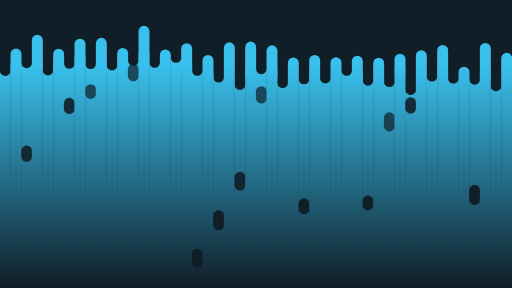
t = 0.00 s
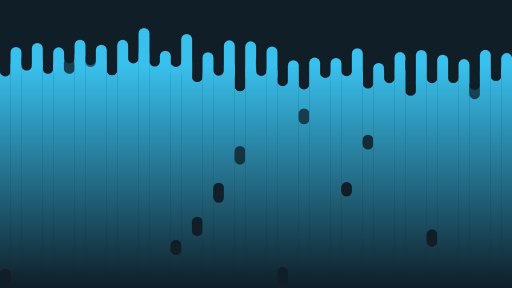
t = 1.50 s
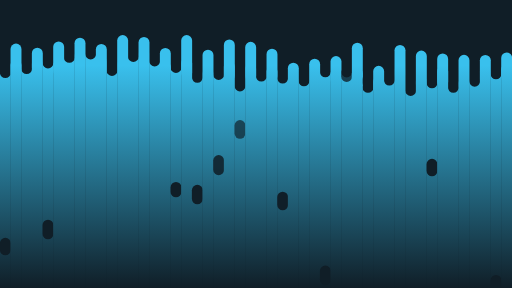
t = 3.00 s
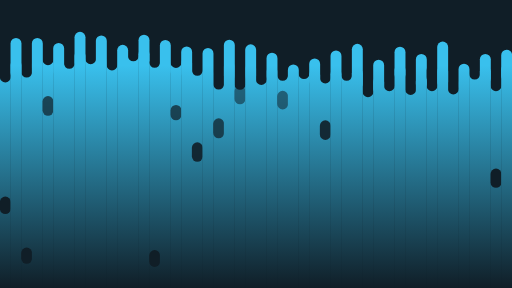
t = 5.00 s
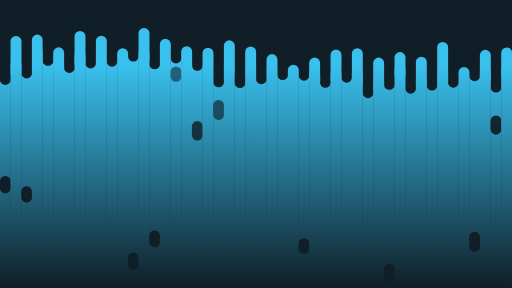
t = 6.00 s
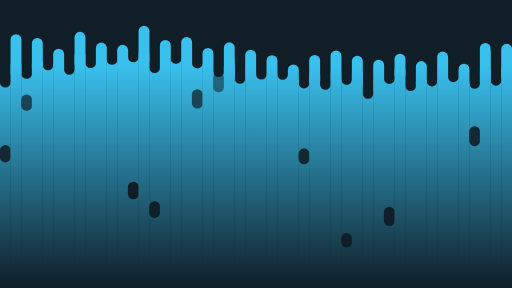
t = 7.50 s

The animated SVG that drew these frames (rendered in a browser with its animation timeline set to each time). Animation: 144 SMIL elements (animate=48,animateTransform=96); frames cover the first 7.50 s, repeats indefinitely.

<?xml version="1.0" encoding="utf-8"?>
<svg xmlns="http://www.w3.org/2000/svg" xmlns:xlink="http://www.w3.org/1999/xlink" style="margin: auto; background: rgb(16, 30, 39); display: block; z-index: 1; position: relative; shape-rendering: auto;" width="1920" height="1080" preserveAspectRatio="xMidYMid" viewBox="0 0 1920 1080">
<g transform="translate(960,540) scale(1,1) translate(-960,-540)"><defs>
  <linearGradient id="ldbk-photon-uj3v31w2m4-lg" x1="0" x2="0" y1="245" y2="1080" gradientUnits="userSpaceOnUse">
    <stop stop-color="#39c0ed" offset="0"></stop>
    <stop stop-color="#101e27" offset="1"></stop>
  </linearGradient>
  <mask id="ldbk-photon-uj3v31w2m4-mask">
  <g><path d="M-0.5 1380 L-0.5 264.2603747676327 A20 20 0 0 0 40.5 264.2603747676327 L40.5 1380" fill="#fff">
  <animateTransform attributeName="transform" type="translate" dur="20s" repeatCount="indefinite" keyTimes="0;0.5;1" calcMode="spline" keySplines="0.5 0 0.5 1;0.5 0 0.5 1" values="0 0;0 48.759444949146896;0 0" begin="0s"></animateTransform>
</path><path d="M-0.5 1144.3028045698884 L-0.5 1168.6056091397768 A20 20 0 0 0 40.5 1168.6056091397768 L40.5 1144.3028045698884 A20 20 0 0 0 -0.5 1144.3028045698884" fill="#000">
  <animateTransform attributeName="transform" type="translate" dur="20s" repeatCount="indefinite" keyTimes="0;1" values="0 0;0 -1546.1778183698746" begin="0s"></animateTransform>
  <animate attributeName="opacity" dur="20s" repeatCount="indefinite" keyTimes="0;0.3;1" values="1;1;0" begin="0s"></animate>
</path><path d="M39.5 1380 L39.5 203.82981587475945 A20 20 0 0 1 80.5 203.82981587475945 L80.5 1380" fill="#fff">
  <animateTransform attributeName="transform" type="translate" dur="20s" repeatCount="indefinite" keyTimes="0;0.5;1" calcMode="spline" keySplines="0.5 0 0.5 1;0.5 0 0.5 1" values="0 0;0 -56.13339766301391;0 0" begin="-1.25s"></animateTransform>
</path><path d="M39.5 243.82981587475948 L39.5 273.25695600634947 A20 20 0 0 0 80.5 273.25695600634947 L80.5 243.82981587475948 A20 20 0 0 0 39.5 243.82981587475948" fill="#fff">
  <animateTransform attributeName="transform" type="translate" dur="20s" repeatCount="indefinite" keyTimes="0;1" values="0;0" begin="-1.25s"></animateTransform>
  <animate attributeName="opacity" dur="20s" repeatCount="indefinite" keyTimes="0;0.3;1" values="1;1;0" begin="-1.25s"></animate>
</path><path d="M79.5 1380 L79.5 230.2257344391095 A20 20 0 0 0 120.5 230.2257344391095 L120.5 1380" fill="#fff">
  <animateTransform attributeName="transform" type="translate" dur="20s" repeatCount="indefinite" keyTimes="0;0.5;1" calcMode="spline" keySplines="0.5 0 0.5 1;0.5 0 0.5 1" values="0 0;0 45.06248121877348;0 0" begin="-2.5s"></animateTransform>
</path><path d="M79.5 1139.8880433735526 L79.5 1159.7760867471052 A20 20 0 0 0 120.5 1159.7760867471052 L120.5 1139.8880433735526 A20 20 0 0 0 79.5 1139.8880433735526" fill="#000">
  <animateTransform attributeName="transform" type="translate" dur="6.666666666666667s" repeatCount="indefinite" keyTimes="0;1" values="0 0;0 -1529.1630535597874" begin="-2.5s"></animateTransform>
  <animate attributeName="opacity" dur="6.666666666666667s" repeatCount="indefinite" keyTimes="0;0.3;1" values="1;1;0" begin="-2.5s"></animate>
</path><path d="M119.5 1380 L119.5 199.44727164858136 A20 20 0 0 1 160.5 199.44727164858136 L160.5 1380" fill="#fff">
  <animateTransform attributeName="transform" type="translate" dur="6.666666666666667s" repeatCount="indefinite" keyTimes="0;0.5;1" calcMode="spline" keySplines="0.5 0 0.5 1;0.5 0 0.5 1" values="0 0;0 -49.78448912099459;0 0" begin="-3.75s"></animateTransform>
</path><path d="M119.5 239.44727164858136 L119.5 253.81145212742922 A20 20 0 0 0 160.5 253.81145212742922 L160.5 239.44727164858136 A20 20 0 0 0 119.5 239.44727164858136" fill="#fff">
  <animateTransform attributeName="transform" type="translate" dur="10s" repeatCount="indefinite" keyTimes="0;1" values="0;0" begin="-3.75s"></animateTransform>
  <animate attributeName="opacity" dur="10s" repeatCount="indefinite" keyTimes="0;0.3;1" values="1;1;0" begin="-3.75s"></animate>
</path><path d="M159.5 1380 L159.5 224.1060725989007 A20 20 0 0 0 200.5 224.1060725989007 L200.5 1380" fill="#fff">
  <animateTransform attributeName="transform" type="translate" dur="10s" repeatCount="indefinite" keyTimes="0;0.5;1" calcMode="spline" keySplines="0.5 0 0.5 1;0.5 0 0.5 1" values="0 0;0 38.26639266506314;0 0" begin="-5s"></animateTransform>
</path><path d="M159.5 1153.0370977674456 L159.5 1186.0741955348913 A20 20 0 0 0 200.5 1186.0741955348913 L200.5 1153.0370977674456 A20 20 0 0 0 159.5 1153.0370977674456" fill="#000">
  <animateTransform attributeName="transform" type="translate" dur="6.666666666666667s" repeatCount="indefinite" keyTimes="0;1" values="0 0;0 -1544.6917447815" begin="-5s"></animateTransform>
  <animate attributeName="opacity" dur="6.666666666666667s" repeatCount="indefinite" keyTimes="0;0.3;1" values="1;1;0" begin="-5s"></animate>
</path><path d="M199.5 1380 L199.5 203.91260258378009 A20 20 0 0 1 240.5 203.91260258378009 L240.5 1380" fill="#fff">
  <animateTransform attributeName="transform" type="translate" dur="6.666666666666667s" repeatCount="indefinite" keyTimes="0;0.5;1" calcMode="spline" keySplines="0.5 0 0.5 1;0.5 0 0.5 1" values="0 0;0 -30.722061670253346;0 0" begin="-6.25s"></animateTransform>
</path><path d="M199.5 243.91260258378009 L199.5 266.38465481401664 A20 20 0 0 0 240.5 266.38465481401664 L240.5 243.91260258378009 A20 20 0 0 0 199.5 243.91260258378009" fill="#fff">
  <animateTransform attributeName="transform" type="translate" dur="20s" repeatCount="indefinite" keyTimes="0;1" values="0;0" begin="-6.25s"></animateTransform>
  <animate attributeName="opacity" dur="20s" repeatCount="indefinite" keyTimes="0;0.3;1" values="1;1;0" begin="-6.25s"></animate>
</path><path d="M239.5 1380 L239.5 214.57182670004454 A20 20 0 0 0 280.5 214.57182670004454 L280.5 1380" fill="#fff">
  <animateTransform attributeName="transform" type="translate" dur="10s" repeatCount="indefinite" keyTimes="0;0.5;1" calcMode="spline" keySplines="0.5 0 0.5 1;0.5 0 0.5 1" values="0 0;0 45.55921017492697;0 0" begin="-7.5s"></animateTransform>
</path><path d="M239.5 1139.809022553814 L239.5 1159.618045107628 A20 20 0 0 0 280.5 1159.618045107628 L280.5 1139.809022553814 A20 20 0 0 0 239.5 1139.809022553814" fill="#000">
  <animateTransform attributeName="transform" type="translate" dur="20s" repeatCount="indefinite" keyTimes="0;1" values="0 0;0 -2006.8703637416634" begin="-7.5s"></animateTransform>
  <animate attributeName="opacity" dur="20s" repeatCount="indefinite" keyTimes="0;0.3;1" values="1;1;0" begin="-7.5s"></animate>
</path><path d="M279.5 1380 L279.5 169.31326457745183 A20 20 0 0 1 320.5 169.31326457745183 L320.5 1380" fill="#fff">
  <animateTransform attributeName="transform" type="translate" dur="10s" repeatCount="indefinite" keyTimes="0;0.5;1" calcMode="spline" keySplines="0.5 0 0.5 1;0.5 0 0.5 1" values="0 0;0 -32.916941112553715;0 0" begin="-8.75s"></animateTransform>
</path><path d="M279.5 209.31326457745183 L279.5 235.99809599767832 A20 20 0 0 0 320.5 235.99809599767832 L320.5 209.31326457745183 A20 20 0 0 0 279.5 209.31326457745183" fill="#fff">
  <animateTransform attributeName="transform" type="translate" dur="6.666666666666667s" repeatCount="indefinite" keyTimes="0;1" values="0;0" begin="-8.75s"></animateTransform>
  <animate attributeName="opacity" dur="6.666666666666667s" repeatCount="indefinite" keyTimes="0;0.3;1" values="1;1;0" begin="-8.75s"></animate>
</path><path d="M319.5 1380 L319.5 202.004419889107 A20 20 0 0 0 360.5 202.004419889107 L360.5 1380" fill="#fff">
  <animateTransform attributeName="transform" type="translate" dur="6.666666666666667s" repeatCount="indefinite" keyTimes="0;0.5;1" calcMode="spline" keySplines="0.5 0 0.5 1;0.5 0 0.5 1" values="0 0;0 36.297452599646064;0 0" begin="-10s"></animateTransform>
</path><path d="M319.5 1133.9960697736403 L319.5 1147.9921395472807 A20 20 0 0 0 360.5 1147.9921395472807 L360.5 1133.9960697736403 A20 20 0 0 0 319.5 1133.9960697736403" fill="#000">
  <animateTransform attributeName="transform" type="translate" dur="20s" repeatCount="indefinite" keyTimes="0;1" values="0 0;0 -1595.084126662306" begin="-10s"></animateTransform>
  <animate attributeName="opacity" dur="20s" repeatCount="indefinite" keyTimes="0;0.3;1" values="1;1;0" begin="-10s"></animate>
</path><path d="M359.5 1380 L359.5 190.1652976929887 A20 20 0 0 1 400.5 190.1652976929887 L400.5 1380" fill="#fff">
  <animateTransform attributeName="transform" type="translate" dur="6.666666666666667s" repeatCount="indefinite" keyTimes="0;0.5;1" calcMode="spline" keySplines="0.5 0 0.5 1;0.5 0 0.5 1" values="0 0;0 -37.86795850969631;0 0" begin="-11.25s"></animateTransform>
</path><path d="M359.5 230.1652976929887 L359.5 263.40892780341835 A20 20 0 0 0 400.5 263.40892780341835 L400.5 230.1652976929887 A20 20 0 0 0 359.5 230.1652976929887" fill="#fff">
  <animateTransform attributeName="transform" type="translate" dur="20s" repeatCount="indefinite" keyTimes="0;1" values="0;0" begin="-11.25s"></animateTransform>
  <animate attributeName="opacity" dur="20s" repeatCount="indefinite" keyTimes="0;0.3;1" values="1;1;0" begin="-11.25s"></animate>
</path><path d="M399.5 1380 L399.5 222.77214305487405 A20 20 0 0 0 440.5 222.77214305487405 L440.5 1380" fill="#fff">
  <animateTransform attributeName="transform" type="translate" dur="10s" repeatCount="indefinite" keyTimes="0;0.5;1" calcMode="spline" keySplines="0.5 0 0.5 1;0.5 0 0.5 1" values="0 0;0 41.9458643120212;0 0" begin="-12.5s"></animateTransform>
</path><path d="M399.5 1131.8263871645806 L399.5 1143.6527743291613 A20 20 0 0 0 440.5 1143.6527743291613 L440.5 1131.8263871645806 A20 20 0 0 0 399.5 1131.8263871645806" fill="#000">
  <animateTransform attributeName="transform" type="translate" dur="20s" repeatCount="indefinite" keyTimes="0;1" values="0 0;0 -1955.6240033350841" begin="-12.5s"></animateTransform>
  <animate attributeName="opacity" dur="20s" repeatCount="indefinite" keyTimes="0;0.3;1" values="1;1;0" begin="-12.5s"></animate>
</path><path d="M439.5 1380 L439.5 201.74962499221374 A20 20 0 0 1 480.5 201.74962499221374 L480.5 1380" fill="#fff">
  <animateTransform attributeName="transform" type="translate" dur="6.666666666666667s" repeatCount="indefinite" keyTimes="0;0.5;1" calcMode="spline" keySplines="0.5 0 0.5 1;0.5 0 0.5 1" values="0 0;0 -49.582305125669265;0 0" begin="-13.75s"></animateTransform>
</path><path d="M439.5 241.74962499221374 L439.5 264.773770430489 A20 20 0 0 0 480.5 264.773770430489 L480.5 241.74962499221374 A20 20 0 0 0 439.5 241.74962499221374" fill="#fff">
  <animateTransform attributeName="transform" type="translate" dur="20s" repeatCount="indefinite" keyTimes="0;1" values="0;0" begin="-13.75s"></animateTransform>
  <animate attributeName="opacity" dur="20s" repeatCount="indefinite" keyTimes="0;0.3;1" values="1;1;0" begin="-13.75s"></animate>
</path><path d="M479.5 1380 L479.5 209.64894935648317 A20 20 0 0 0 520.5 209.64894935648317 L520.5 1380" fill="#fff">
  <animateTransform attributeName="transform" type="translate" dur="20s" repeatCount="indefinite" keyTimes="0;0.5;1" calcMode="spline" keySplines="0.5 0 0.5 1;0.5 0 0.5 1" values="0 0;0 33.414453116998416;0 0" begin="-15s"></animateTransform>
</path><path d="M479.5 1144.601297603261 L479.5 1169.202595206522 A20 20 0 0 0 520.5 1169.202595206522 L520.5 1144.601297603261 A20 20 0 0 0 479.5 1144.601297603261" fill="#000">
  <animateTransform attributeName="transform" type="translate" dur="10s" repeatCount="indefinite" keyTimes="0;1" values="0 0;0 -1769.8511647865462" begin="-15s"></animateTransform>
  <animate attributeName="opacity" dur="10s" repeatCount="indefinite" keyTimes="0;0.3;1" values="1;1;0" begin="-15s"></animate>
</path><path d="M519.5 1380 L519.5 163.13518326171015 A20 20 0 0 1 560.5 163.13518326171015 L560.5 1380" fill="#fff">
  <animateTransform attributeName="transform" type="translate" dur="6.666666666666667s" repeatCount="indefinite" keyTimes="0;0.5;1" calcMode="spline" keySplines="0.5 0 0.5 1;0.5 0 0.5 1" values="0 0;0 -46.854647773649724;0 0" begin="-16.25s"></animateTransform>
</path><path d="M519.5 203.13518326171015 L519.5 226.06837932586149 A20 20 0 0 0 560.5 226.06837932586149 L560.5 203.13518326171015 A20 20 0 0 0 519.5 203.13518326171015" fill="#fff">
  <animateTransform attributeName="transform" type="translate" dur="6.666666666666667s" repeatCount="indefinite" keyTimes="0;1" values="0;0" begin="-16.25s"></animateTransform>
  <animate attributeName="opacity" dur="6.666666666666667s" repeatCount="indefinite" keyTimes="0;0.3;1" values="1;1;0" begin="-16.25s"></animate>
</path><path d="M559.5 1380 L559.5 228.26672673101803 A20 20 0 0 0 600.5 228.26672673101803 L600.5 1380" fill="#fff">
  <animateTransform attributeName="transform" type="translate" dur="20s" repeatCount="indefinite" keyTimes="0;0.5;1" calcMode="spline" keySplines="0.5 0 0.5 1;0.5 0 0.5 1" values="0 0;0 49.99564848769069;0 0" begin="-17.5s"></animateTransform>
</path><path d="M559.5 1141.9135899858495 L559.5 1163.827179971699 A20 20 0 0 0 600.5 1163.827179971699 L600.5 1141.9135899858495 A20 20 0 0 0 559.5 1141.9135899858495" fill="#000">
  <animateTransform attributeName="transform" type="translate" dur="20s" repeatCount="indefinite" keyTimes="0;1" values="0 0;0 -1467.9805161549011" begin="-17.5s"></animateTransform>
  <animate attributeName="opacity" dur="20s" repeatCount="indefinite" keyTimes="0;0.3;1" values="1;1;0" begin="-17.5s"></animate>
</path><path d="M599.5 1380 L599.5 210.63952953485102 A20 20 0 0 1 640.5 210.63952953485102 L640.5 1380" fill="#fff">
  <animateTransform attributeName="transform" type="translate" dur="10s" repeatCount="indefinite" keyTimes="0;0.5;1" calcMode="spline" keySplines="0.5 0 0.5 1;0.5 0 0.5 1" values="0 0;0 -44.801796869514206;0 0" begin="-18.75s"></animateTransform>
</path><path d="M599.5 250.63952953485105 L599.5 266.6601081719783 A20 20 0 0 0 640.5 266.6601081719783 L640.5 250.63952953485105 A20 20 0 0 0 599.5 250.63952953485105" fill="#fff">
  <animateTransform attributeName="transform" type="translate" dur="10s" repeatCount="indefinite" keyTimes="0;1" values="0;0" begin="-18.75s"></animateTransform>
  <animate attributeName="opacity" dur="10s" repeatCount="indefinite" keyTimes="0;0.3;1" values="1;1;0" begin="-18.75s"></animate>
</path><path d="M639.5 1380 L639.5 214.83259342405972 A20 20 0 0 0 680.5 214.83259342405972 L680.5 1380" fill="#fff">
  <animateTransform attributeName="transform" type="translate" dur="6.666666666666667s" repeatCount="indefinite" keyTimes="0;0.5;1" calcMode="spline" keySplines="0.5 0 0.5 1;0.5 0 0.5 1" values="0 0;0 38.63620408078762;0 0" begin="-20s"></animateTransform>
</path><path d="M639.5 1136.4464351174977 L639.5 1152.8928702349954 A20 20 0 0 0 680.5 1152.8928702349954 L680.5 1136.4464351174977 A20 20 0 0 0 639.5 1136.4464351174977" fill="#000">
  <animateTransform attributeName="transform" type="translate" dur="10s" repeatCount="indefinite" keyTimes="0;1" values="0 0;0 -1444.529115540546" begin="-20s"></animateTransform>
  <animate attributeName="opacity" dur="10s" repeatCount="indefinite" keyTimes="0;0.3;1" values="1;1;0" begin="-20s"></animate>
</path><path d="M679.5 1380 L679.5 196.01959684162273 A20 20 0 0 1 720.5 196.01959684162273 L720.5 1380" fill="#fff">
  <animateTransform attributeName="transform" type="translate" dur="6.666666666666667s" repeatCount="indefinite" keyTimes="0;0.5;1" calcMode="spline" keySplines="0.5 0 0.5 1;0.5 0 0.5 1" values="0 0;0 -50.6438515669175;0 0" begin="-21.25s"></animateTransform>
</path><path d="M679.5 236.01959684162276 L679.5 273.99662430174465 A20 20 0 0 0 720.5 273.99662430174465 L720.5 236.01959684162276 A20 20 0 0 0 679.5 236.01959684162276" fill="#fff">
  <animateTransform attributeName="transform" type="translate" dur="10s" repeatCount="indefinite" keyTimes="0;1" values="0;0" begin="-21.25s"></animateTransform>
  <animate attributeName="opacity" dur="10s" repeatCount="indefinite" keyTimes="0;0.3;1" values="1;1;0" begin="-21.25s"></animate>
</path><path d="M719.5 1380 L719.5 236.24290377703676 A20 20 0 0 0 760.5 236.24290377703676 L760.5 1380" fill="#fff">
  <animateTransform attributeName="transform" type="translate" dur="10s" repeatCount="indefinite" keyTimes="0;0.5;1" calcMode="spline" keySplines="0.5 0 0.5 1;0.5 0 0.5 1" values="0 0;0 54.640494766353385;0 0" begin="-22.5s"></animateTransform>
</path><path d="M719.5 1151.8080992875762 L719.5 1183.6161985751523 A20 20 0 0 0 760.5 1183.6161985751523 L760.5 1151.8080992875762 A20 20 0 0 0 719.5 1151.8080992875762" fill="#000">
  <animateTransform attributeName="transform" type="translate" dur="20s" repeatCount="indefinite" keyTimes="0;1" values="0 0;0 -1593.6869678269245" begin="-22.5s"></animateTransform>
  <animate attributeName="opacity" dur="20s" repeatCount="indefinite" keyTimes="0;0.3;1" values="1;1;0" begin="-22.5s"></animate>
</path><path d="M759.5 1380 L759.5 236.51957171456672 A20 20 0 0 1 800.5 236.51957171456672 L800.5 1380" fill="#fff">
  <animateTransform attributeName="transform" type="translate" dur="20s" repeatCount="indefinite" keyTimes="0;0.5;1" calcMode="spline" keySplines="0.5 0 0.5 1;0.5 0 0.5 1" values="0 0;0 -36.95576056259331;0 0" begin="-23.75s"></animateTransform>
</path><path d="M759.5 276.5195717145667 L759.5 313.6839325669723 A20 20 0 0 0 800.5 313.6839325669723 L800.5 276.5195717145667 A20 20 0 0 0 759.5 276.5195717145667" fill="#fff">
  <animateTransform attributeName="transform" type="translate" dur="10s" repeatCount="indefinite" keyTimes="0;1" values="0;0" begin="-23.75s"></animateTransform>
  <animate attributeName="opacity" dur="10s" repeatCount="indefinite" keyTimes="0;0.3;1" values="1;1;0" begin="-23.75s"></animate>
</path><path d="M799.5 1380 L799.5 263.10522456641877 A20 20 0 0 0 840.5 263.10522456641877 L840.5 1380" fill="#fff">
  <animateTransform attributeName="transform" type="translate" dur="6.666666666666667s" repeatCount="indefinite" keyTimes="0;0.5;1" calcMode="spline" keySplines="0.5 0 0.5 1;0.5 0 0.5 1" values="0 0;0 52.00896813727174;0 0" begin="-25s"></animateTransform>
</path><path d="M799.5 1154.1392651944643 L799.5 1188.2785303889286 A20 20 0 0 0 840.5 1188.2785303889286 L840.5 1154.1392651944643 A20 20 0 0 0 799.5 1154.1392651944643" fill="#000">
  <animateTransform attributeName="transform" type="translate" dur="20s" repeatCount="indefinite" keyTimes="0;1" values="0 0;0 -1380.0704722457199" begin="-25s"></animateTransform>
  <animate attributeName="opacity" dur="20s" repeatCount="indefinite" keyTimes="0;0.3;1" values="1;1;0" begin="-25s"></animate>
</path><path d="M839.5 1380 L839.5 209.9194904873591 A20 20 0 0 1 880.5 209.9194904873591 L880.5 1380" fill="#fff">
  <animateTransform attributeName="transform" type="translate" dur="20s" repeatCount="indefinite" keyTimes="0;0.5;1" calcMode="spline" keySplines="0.5 0 0.5 1;0.5 0 0.5 1" values="0 0;0 -41.700377156381556;0 0" begin="-26.25s"></animateTransform>
</path><path d="M839.5 249.9194904873591 L839.5 284.4829249269388 A20 20 0 0 0 880.5 284.4829249269388 L880.5 249.9194904873591 A20 20 0 0 0 839.5 249.9194904873591" fill="#fff">
  <animateTransform attributeName="transform" type="translate" dur="6.666666666666667s" repeatCount="indefinite" keyTimes="0;1" values="0;0" begin="-26.25s"></animateTransform>
  <animate attributeName="opacity" dur="6.666666666666667s" repeatCount="indefinite" keyTimes="0;0.3;1" values="1;1;0" begin="-26.25s"></animate>
</path><path d="M879.5 1380 L879.5 264.77098602479873 A20 20 0 0 0 920.5 264.77098602479873 L920.5 1380" fill="#fff">
  <animateTransform attributeName="transform" type="translate" dur="20s" repeatCount="indefinite" keyTimes="0;0.5;1" calcMode="spline" keySplines="0.5 0 0.5 1;0.5 0 0.5 1" values="0 0;0 57.813213732433496;0 0" begin="-27.5s"></animateTransform>
</path><path d="M879.5 1149.355630826505 L879.5 1178.7112616530098 A20 20 0 0 0 920.5 1178.7112616530098 L920.5 1149.355630826505 A20 20 0 0 0 879.5 1149.355630826505" fill="#000">
  <animateTransform attributeName="transform" type="translate" dur="20s" repeatCount="indefinite" keyTimes="0;1" values="0 0;0 -1292.6261286465253" begin="-27.5s"></animateTransform>
  <animate attributeName="opacity" dur="20s" repeatCount="indefinite" keyTimes="0;0.3;1" values="1;1;0" begin="-27.5s"></animate>
</path><path d="M919.5 1380 L919.5 218.1044946486328 A20 20 0 0 1 960.5 218.1044946486328 L960.5 1380" fill="#fff">
  <animateTransform attributeName="transform" type="translate" dur="20s" repeatCount="indefinite" keyTimes="0;0.5;1" calcMode="spline" keySplines="0.5 0 0.5 1;0.5 0 0.5 1" values="0 0;0 -42.8250353124544;0 0" begin="-28.75s"></animateTransform>
</path><path d="M919.5 258.1044946486328 L919.5 284.1498213429719 A20 20 0 0 0 960.5 284.1498213429719 L960.5 258.1044946486328 A20 20 0 0 0 919.5 258.1044946486328" fill="#fff">
  <animateTransform attributeName="transform" type="translate" dur="20s" repeatCount="indefinite" keyTimes="0;1" values="0;0" begin="-28.75s"></animateTransform>
  <animate attributeName="opacity" dur="20s" repeatCount="indefinite" keyTimes="0;0.3;1" values="1;1;0" begin="-28.75s"></animate>
</path><path d="M959.5 1380 L959.5 257.77758258532026 A20 20 0 0 0 1000.5 257.77758258532026 L1000.5 1380" fill="#fff">
  <animateTransform attributeName="transform" type="translate" dur="10s" repeatCount="indefinite" keyTimes="0;0.5;1" calcMode="spline" keySplines="0.5 0 0.5 1;0.5 0 0.5 1" values="0 0;0 40.08894510007495;0 0" begin="-30s"></animateTransform>
</path><path d="M959.5 1144.5043927669476 L959.5 1169.0087855338952 A20 20 0 0 0 1000.5 1169.0087855338952 L1000.5 1144.5043927669476 A20 20 0 0 0 959.5 1144.5043927669476" fill="#000">
  <animateTransform attributeName="transform" type="translate" dur="20s" repeatCount="indefinite" keyTimes="0;1" values="0 0;0 -1601.9387786797338" begin="-30s"></animateTransform>
  <animate attributeName="opacity" dur="20s" repeatCount="indefinite" keyTimes="0;0.3;1" values="1;1;0" begin="-30s"></animate>
</path><path d="M999.5 1380 L999.5 228.37687229604023 A20 20 0 0 1 1040.5 228.37687229604023 L1040.5 1380" fill="#fff">
  <animateTransform attributeName="transform" type="translate" dur="20s" repeatCount="indefinite" keyTimes="0;0.5;1" calcMode="spline" keySplines="0.5 0 0.5 1;0.5 0 0.5 1" values="0 0;0 -38.75571415616822;0 0" begin="-31.25s"></animateTransform>
</path><path d="M999.5 268.37687229604023 L999.5 286.256939296298 A20 20 0 0 0 1040.5 286.256939296298 L1040.5 268.37687229604023 A20 20 0 0 0 999.5 268.37687229604023" fill="#fff">
  <animateTransform attributeName="transform" type="translate" dur="10s" repeatCount="indefinite" keyTimes="0;1" values="0;0" begin="-31.25s"></animateTransform>
  <animate attributeName="opacity" dur="10s" repeatCount="indefinite" keyTimes="0;0.3;1" values="1;1;0" begin="-31.25s"></animate>
</path><path d="M1039.5 1380 L1039.5 278.7712679660841 A20 20 0 0 0 1080.5 278.7712679660841 L1080.5 1380" fill="#fff">
  <animateTransform attributeName="transform" type="translate" dur="20s" repeatCount="indefinite" keyTimes="0;0.5;1" calcMode="spline" keySplines="0.5 0 0.5 1;0.5 0 0.5 1" values="0 0;0 34.41244657416359;0 0" begin="-32.5s"></animateTransform>
</path><path d="M1039.5 1148.7241666868792 L1039.5 1177.4483333737585 A20 20 0 0 0 1080.5 1177.4483333737585 L1080.5 1148.7241666868792 A20 20 0 0 0 1039.5 1148.7241666868792" fill="#000">
  <animateTransform attributeName="transform" type="translate" dur="6.666666666666667s" repeatCount="indefinite" keyTimes="0;1" values="0 0;0 -1260.2264722818734" begin="-32.5s"></animateTransform>
  <animate attributeName="opacity" dur="6.666666666666667s" repeatCount="indefinite" keyTimes="0;0.3;1" values="1;1;0" begin="-32.5s"></animate>
</path><path d="M1079.5 1380 L1079.5 262.9139001839816 A20 20 0 0 1 1120.5 262.9139001839816 L1120.5 1380" fill="#fff">
  <animateTransform attributeName="transform" type="translate" dur="20s" repeatCount="indefinite" keyTimes="0;0.5;1" calcMode="spline" keySplines="0.5 0 0.5 1;0.5 0 0.5 1" values="0 0;0 -36.55928676258699;0 0" begin="-33.75s"></animateTransform>
</path><path d="M1079.5 302.9139001839816 L1079.5 330.59493769973443 A20 20 0 0 0 1120.5 330.59493769973443 L1120.5 302.9139001839816 A20 20 0 0 0 1079.5 302.9139001839816" fill="#fff">
  <animateTransform attributeName="transform" type="translate" dur="20s" repeatCount="indefinite" keyTimes="0;1" values="0;0" begin="-33.75s"></animateTransform>
  <animate attributeName="opacity" dur="20s" repeatCount="indefinite" keyTimes="0;0.3;1" values="1;1;0" begin="-33.75s"></animate>
</path><path d="M1119.5 1380 L1119.5 275.7119211926331 A20 20 0 0 0 1160.5 275.7119211926331 L1160.5 1380" fill="#fff">
  <animateTransform attributeName="transform" type="translate" dur="6.666666666666667s" repeatCount="indefinite" keyTimes="0;0.5;1" calcMode="spline" keySplines="0.5 0 0.5 1;0.5 0 0.5 1" values="0 0;0 39.4011172525194;0 0" begin="-35s"></animateTransform>
</path><path d="M1119.5 1138.5835549604299 L1119.5 1157.1671099208597 A20 20 0 0 0 1160.5 1157.1671099208597 L1160.5 1138.5835549604299 A20 20 0 0 0 1119.5 1138.5835549604299" fill="#000">
  <animateTransform attributeName="transform" type="translate" dur="6.666666666666667s" repeatCount="indefinite" keyTimes="0;1" values="0 0;0 -1498.1366942495952" begin="-35s"></animateTransform>
  <animate attributeName="opacity" dur="6.666666666666667s" repeatCount="indefinite" keyTimes="0;0.3;1" values="1;1;0" begin="-35s"></animate>
</path><path d="M1159.5 1380 L1159.5 241.01209941809032 A20 20 0 0 1 1200.5 241.01209941809032 L1200.5 1380" fill="#fff">
  <animateTransform attributeName="transform" type="translate" dur="20s" repeatCount="indefinite" keyTimes="0;0.5;1" calcMode="spline" keySplines="0.5 0 0.5 1;0.5 0 0.5 1" values="0 0;0 -53.40643870064952;0 0" begin="-36.25s"></animateTransform>
</path><path d="M1159.5 281.0120994180903 L1159.5 303.3051002057313 A20 20 0 0 0 1200.5 303.3051002057313 L1200.5 281.0120994180903 A20 20 0 0 0 1159.5 281.0120994180903" fill="#fff">
  <animateTransform attributeName="transform" type="translate" dur="20s" repeatCount="indefinite" keyTimes="0;1" values="0;0" begin="-36.25s"></animateTransform>
  <animate attributeName="opacity" dur="20s" repeatCount="indefinite" keyTimes="0;0.3;1" values="1;1;0" begin="-36.25s"></animate>
</path><path d="M1199.5 1380 L1199.5 268.5082899273648 A20 20 0 0 0 1240.5 268.5082899273648 L1240.5 1380" fill="#fff">
  <animateTransform attributeName="transform" type="translate" dur="10s" repeatCount="indefinite" keyTimes="0;0.5;1" calcMode="spline" keySplines="0.5 0 0.5 1;0.5 0 0.5 1" values="0 0;0 47.84044296001582;0 0" begin="-37.5s"></animateTransform>
</path><path d="M1199.5 1152.6181087640075 L1199.5 1185.236217528015 A20 20 0 0 0 1240.5 1185.236217528015 L1240.5 1152.6181087640075 A20 20 0 0 0 1199.5 1152.6181087640075" fill="#000">
  <animateTransform attributeName="transform" type="translate" dur="6.666666666666667s" repeatCount="indefinite" keyTimes="0;1" values="0 0;0 -1815.67659698274" begin="-37.5s"></animateTransform>
  <animate attributeName="opacity" dur="6.666666666666667s" repeatCount="indefinite" keyTimes="0;0.3;1" values="1;1;0" begin="-37.5s"></animate>
</path><path d="M1239.5 1380 L1239.5 238.14794935804798 A20 20 0 0 1 1280.5 238.14794935804798 L1280.5 1380" fill="#fff">
  <animateTransform attributeName="transform" type="translate" dur="10s" repeatCount="indefinite" keyTimes="0;0.5;1" calcMode="spline" keySplines="0.5 0 0.5 1;0.5 0 0.5 1" values="0 0;0 -31.7763921998612;0 0" begin="-38.75s"></animateTransform>
</path><path d="M1239.5 278.147949358048 L1239.5 299.46421527638915 A20 20 0 0 0 1280.5 299.46421527638915 L1280.5 278.147949358048 A20 20 0 0 0 1239.5 278.147949358048" fill="#fff">
  <animateTransform attributeName="transform" type="translate" dur="10s" repeatCount="indefinite" keyTimes="0;1" values="0;0" begin="-38.75s"></animateTransform>
  <animate attributeName="opacity" dur="10s" repeatCount="indefinite" keyTimes="0;0.3;1" values="1;1;0" begin="-38.75s"></animate>
</path><path d="M1279.5 1380 L1279.5 263.87937990233786 A20 20 0 0 0 1320.5 263.87937990233786 L1320.5 1380" fill="#fff">
  <animateTransform attributeName="transform" type="translate" dur="20s" repeatCount="indefinite" keyTimes="0;0.5;1" calcMode="spline" keySplines="0.5 0 0.5 1;0.5 0 0.5 1" values="0 0;0 37.35636037334833;0 0" begin="-40s"></animateTransform>
</path><path d="M1279.5 1133.22811742658 L1279.5 1146.45623485316 A20 20 0 0 0 1320.5 1146.45623485316 L1320.5 1133.22811742658 A20 20 0 0 0 1279.5 1133.22811742658" fill="#000">
  <animateTransform attributeName="transform" type="translate" dur="6.666666666666667s" repeatCount="indefinite" keyTimes="0;1" values="0 0;0 -1910.8531027202025" begin="-40s"></animateTransform>
  <animate attributeName="opacity" dur="6.666666666666667s" repeatCount="indefinite" keyTimes="0;0.3;1" values="1;1;0" begin="-40s"></animate>
</path><path d="M1319.5 1380 L1319.5 235.31998008270295 A20 20 0 0 1 1360.5 235.31998008270295 L1360.5 1380" fill="#fff">
  <animateTransform attributeName="transform" type="translate" dur="10s" repeatCount="indefinite" keyTimes="0;0.5;1" calcMode="spline" keySplines="0.5 0 0.5 1;0.5 0 0.5 1" values="0 0;0 -56.54067083178526;0 0" begin="-41.25s"></animateTransform>
</path><path d="M1319.5 275.31998008270295 L1319.5 314.79911697087465 A20 20 0 0 0 1360.5 314.79911697087465 L1360.5 275.31998008270295 A20 20 0 0 0 1319.5 275.31998008270295" fill="#fff">
  <animateTransform attributeName="transform" type="translate" dur="20s" repeatCount="indefinite" keyTimes="0;1" values="0;0" begin="-41.25s"></animateTransform>
  <animate attributeName="opacity" dur="20s" repeatCount="indefinite" keyTimes="0;0.3;1" values="1;1;0" begin="-41.25s"></animate>
</path><path d="M1359.5 1380 L1359.5 294.783874595302 A20 20 0 0 0 1400.5 294.783874595302 L1400.5 1380" fill="#fff">
  <animateTransform attributeName="transform" type="translate" dur="20s" repeatCount="indefinite" keyTimes="0;0.5;1" calcMode="spline" keySplines="0.5 0 0.5 1;0.5 0 0.5 1" values="0 0;0 54.949769370934504;0 0" begin="-42.5s"></animateTransform>
</path><path d="M1359.5 1134.6760348761627 L1359.5 1149.3520697523254 A20 20 0 0 0 1400.5 1149.3520697523254 L1400.5 1134.6760348761627 A20 20 0 0 0 1359.5 1134.6760348761627" fill="#000">
  <animateTransform attributeName="transform" type="translate" dur="10s" repeatCount="indefinite" keyTimes="0;1" values="0 0;0 -1522.9892229937398" begin="-42.5s"></animateTransform>
  <animate attributeName="opacity" dur="10s" repeatCount="indefinite" keyTimes="0;0.3;1" values="1;1;0" begin="-42.5s"></animate>
</path><path d="M1399.5 1380 L1399.5 267.3425843646312 A20 20 0 0 1 1440.5 267.3425843646312 L1440.5 1380" fill="#fff">
  <animateTransform attributeName="transform" type="translate" dur="6.666666666666667s" repeatCount="indefinite" keyTimes="0;0.5;1" calcMode="spline" keySplines="0.5 0 0.5 1;0.5 0 0.5 1" values="0 0;0 -31.092975035925353;0 0" begin="-43.75s"></animateTransform>
</path><path d="M1399.5 307.3425843646312 L1399.5 332.5581658386754 A20 20 0 0 0 1440.5 332.5581658386754 L1440.5 307.3425843646312 A20 20 0 0 0 1399.5 307.3425843646312" fill="#fff">
  <animateTransform attributeName="transform" type="translate" dur="6.666666666666667s" repeatCount="indefinite" keyTimes="0;1" values="0;0" begin="-43.75s"></animateTransform>
  <animate attributeName="opacity" dur="6.666666666666667s" repeatCount="indefinite" keyTimes="0;0.3;1" values="1;1;0" begin="-43.75s"></animate>
</path><path d="M1439.5 1380 L1439.5 291.17110948068944 A20 20 0 0 0 1480.5 291.17110948068944 L1480.5 1380" fill="#fff">
  <animateTransform attributeName="transform" type="translate" dur="6.666666666666667s" repeatCount="indefinite" keyTimes="0;0.5;1" calcMode="spline" keySplines="0.5 0 0.5 1;0.5 0 0.5 1" values="0 0;0 30.05951375044066;0 0" begin="-45s"></animateTransform>
</path><path d="M1439.5 1150.8662783653056 L1439.5 1181.7325567306111 A20 20 0 0 0 1480.5 1181.7325567306111 L1480.5 1150.8662783653056 A20 20 0 0 0 1439.5 1150.8662783653056" fill="#000">
  <animateTransform attributeName="transform" type="translate" dur="10s" repeatCount="indefinite" keyTimes="0;1" values="0 0;0 -1418.405294455568" begin="-45s"></animateTransform>
  <animate attributeName="opacity" dur="10s" repeatCount="indefinite" keyTimes="0;0.3;1" values="1;1;0" begin="-45s"></animate>
</path><path d="M1479.5 1380 L1479.5 222.81717201383788 A20 20 0 0 1 1520.5 222.81717201383788 L1520.5 1380" fill="#fff">
  <animateTransform attributeName="transform" type="translate" dur="6.666666666666667s" repeatCount="indefinite" keyTimes="0;0.5;1" calcMode="spline" keySplines="0.5 0 0.5 1;0.5 0 0.5 1" values="0 0;0 -37.03248484680172;0 0" begin="-46.25s"></animateTransform>
</path><path d="M1479.5 262.8171720138379 L1479.5 279.3194480434051 A20 20 0 0 0 1520.5 279.3194480434051 L1520.5 262.8171720138379 A20 20 0 0 0 1479.5 262.8171720138379" fill="#fff">
  <animateTransform attributeName="transform" type="translate" dur="10s" repeatCount="indefinite" keyTimes="0;1" values="0;0" begin="-46.25s"></animateTransform>
  <animate attributeName="opacity" dur="10s" repeatCount="indefinite" keyTimes="0;0.3;1" values="1;1;0" begin="-46.25s"></animate>
</path><path d="M1519.5 1380 L1519.5 302.02724644574675 A20 20 0 0 0 1560.5 302.02724644574675 L1560.5 1380" fill="#fff">
  <animateTransform attributeName="transform" type="translate" dur="20s" repeatCount="indefinite" keyTimes="0;0.5;1" calcMode="spline" keySplines="0.5 0 0.5 1;0.5 0 0.5 1" values="0 0;0 37.47093595617205;0 0" begin="-47.5s"></animateTransform>
</path><path d="M1519.5 1140.5224153173488 L1519.5 1161.0448306346975 A20 20 0 0 0 1560.5 1161.0448306346975 L1560.5 1140.5224153173488 A20 20 0 0 0 1519.5 1140.5224153173488" fill="#000">
  <animateTransform attributeName="transform" type="translate" dur="20s" repeatCount="indefinite" keyTimes="0;1" values="0 0;0 -2014.4049886059556" begin="-47.5s"></animateTransform>
  <animate attributeName="opacity" dur="20s" repeatCount="indefinite" keyTimes="0;0.3;1" values="1;1;0" begin="-47.5s"></animate>
</path><path d="M1559.5 1380 L1559.5 264.74276643547864 A20 20 0 0 1 1600.5 264.74276643547864 L1600.5 1380" fill="#fff">
  <animateTransform attributeName="transform" type="translate" dur="20s" repeatCount="indefinite" keyTimes="0;0.5;1" calcMode="spline" keySplines="0.5 0 0.5 1;0.5 0 0.5 1" values="0 0;0 -57.258985869812065;0 0" begin="-48.75s"></animateTransform>
</path><path d="M1559.5 304.74276643547864 L1559.5 315.8027573714293 A20 20 0 0 0 1600.5 315.8027573714293 L1600.5 304.74276643547864 A20 20 0 0 0 1559.5 304.74276643547864" fill="#fff">
  <animateTransform attributeName="transform" type="translate" dur="6.666666666666667s" repeatCount="indefinite" keyTimes="0;1" values="0;0" begin="-48.75s"></animateTransform>
  <animate attributeName="opacity" dur="6.666666666666667s" repeatCount="indefinite" keyTimes="0;0.3;1" values="1;1;0" begin="-48.75s"></animate>
</path><path d="M1599.5 1380 L1599.5 285.491438923302 A20 20 0 0 0 1640.5 285.491438923302 L1640.5 1380" fill="#fff">
  <animateTransform attributeName="transform" type="translate" dur="10s" repeatCount="indefinite" keyTimes="0;0.5;1" calcMode="spline" keySplines="0.5 0 0.5 1;0.5 0 0.5 1" values="0 0;0 36.045077848211804;0 0" begin="-50s"></animateTransform>
</path><path d="M1599.5 1144.377550983918 L1599.5 1168.7551019678358 A20 20 0 0 0 1640.5 1168.7551019678358 L1640.5 1144.377550983918 A20 20 0 0 0 1599.5 1144.377550983918" fill="#000">
  <animateTransform attributeName="transform" type="translate" dur="10s" repeatCount="indefinite" keyTimes="0;1" values="0 0;0 -1760.62957020931" begin="-50s"></animateTransform>
  <animate attributeName="opacity" dur="10s" repeatCount="indefinite" keyTimes="0;0.3;1" values="1;1;0" begin="-50s"></animate>
</path><path d="M1639.5 1380 L1639.5 228.05274653426943 A20 20 0 0 1 1680.5 228.05274653426943 L1680.5 1380" fill="#fff">
  <animateTransform attributeName="transform" type="translate" dur="6.666666666666667s" repeatCount="indefinite" keyTimes="0;0.5;1" calcMode="spline" keySplines="0.5 0 0.5 1;0.5 0 0.5 1" values="0 0;0 -52.973664770746566;0 0" begin="-51.25s"></animateTransform>
</path><path d="M1639.5 268.05274653426943 L1639.5 307.91735526512923 A20 20 0 0 0 1680.5 307.91735526512923 L1680.5 268.05274653426943 A20 20 0 0 0 1639.5 268.05274653426943" fill="#fff">
  <animateTransform attributeName="transform" type="translate" dur="6.666666666666667s" repeatCount="indefinite" keyTimes="0;1" values="0;0" begin="-51.25s"></animateTransform>
  <animate attributeName="opacity" dur="6.666666666666667s" repeatCount="indefinite" keyTimes="0;0.3;1" values="1;1;0" begin="-51.25s"></animate>
</path><path d="M1679.5 1380 L1679.5 287.5460302509192 A20 20 0 0 0 1720.5 287.5460302509192 L1720.5 1380" fill="#fff">
  <animateTransform attributeName="transform" type="translate" dur="6.666666666666667s" repeatCount="indefinite" keyTimes="0;0.5;1" calcMode="spline" keySplines="0.5 0 0.5 1;0.5 0 0.5 1" values="0 0;0 51.46309989515431;0 0" begin="-52.5s"></animateTransform>
</path><path d="M1679.5 1148.6596744377648 L1679.5 1177.3193488755296 A20 20 0 0 0 1720.5 1177.3193488755296 L1720.5 1148.6596744377648 A20 20 0 0 0 1679.5 1148.6596744377648" fill="#000">
  <animateTransform attributeName="transform" type="translate" dur="20s" repeatCount="indefinite" keyTimes="0;1" values="0 0;0 -1700.9804962173837" begin="-52.5s"></animateTransform>
  <animate attributeName="opacity" dur="20s" repeatCount="indefinite" keyTimes="0;0.3;1" values="1;1;0" begin="-52.5s"></animate>
</path><path d="M1719.5 1380 L1719.5 271.66059075725093 A20 20 0 0 1 1760.5 271.66059075725093 L1760.5 1380" fill="#fff">
  <animateTransform attributeName="transform" type="translate" dur="6.666666666666667s" repeatCount="indefinite" keyTimes="0;0.5;1" calcMode="spline" keySplines="0.5 0 0.5 1;0.5 0 0.5 1" values="0 0;0 -45.746551565097064;0 0" begin="-53.75s"></animateTransform>
</path><path d="M1719.5 311.66059075725093 L1719.5 322.235824990382 A20 20 0 0 0 1760.5 322.235824990382 L1760.5 311.66059075725093 A20 20 0 0 0 1719.5 311.66059075725093" fill="#fff">
  <animateTransform attributeName="transform" type="translate" dur="10s" repeatCount="indefinite" keyTimes="0;1" values="0;0" begin="-53.75s"></animateTransform>
  <animate attributeName="opacity" dur="10s" repeatCount="indefinite" keyTimes="0;0.3;1" values="1;1;0" begin="-53.75s"></animate>
</path><path d="M1759.5 1380 L1759.5 277.6648998384303 A20 20 0 0 0 1800.5 277.6648998384303 L1800.5 1380" fill="#fff">
  <animateTransform attributeName="transform" type="translate" dur="6.666666666666667s" repeatCount="indefinite" keyTimes="0;0.5;1" calcMode="spline" keySplines="0.5 0 0.5 1;0.5 0 0.5 1" values="0 0;0 39.11046942946335;0 0" begin="-55s"></animateTransform>
</path><path d="M1759.5 1154.071966527167 L1759.5 1188.143933054334 A20 20 0 0 0 1800.5 1188.143933054334 L1800.5 1154.071966527167 A20 20 0 0 0 1759.5 1154.071966527167" fill="#000">
  <animateTransform attributeName="transform" type="translate" dur="6.666666666666667s" repeatCount="indefinite" keyTimes="0;1" values="0 0;0 -1761.2351348084896" begin="-55s"></animateTransform>
  <animate attributeName="opacity" dur="6.666666666666667s" repeatCount="indefinite" keyTimes="0;0.3;1" values="1;1;0" begin="-55s"></animate>
</path><path d="M1799.5 1380 L1799.5 228.163554522474 A20 20 0 0 1 1840.5 228.163554522474 L1840.5 1380" fill="#fff">
  <animateTransform attributeName="transform" type="translate" dur="10s" repeatCount="indefinite" keyTimes="0;0.5;1" calcMode="spline" keySplines="0.5 0 0.5 1;0.5 0 0.5 1" values="0 0;0 -52.23363870535678;0 0" begin="-56.25s"></animateTransform>
</path><path d="M1799.5 268.163554522474 L1799.5 294.38924699440906 A20 20 0 0 0 1840.5 294.38924699440906 L1840.5 268.163554522474 A20 20 0 0 0 1799.5 268.163554522474" fill="#fff">
  <animateTransform attributeName="transform" type="translate" dur="6.666666666666667s" repeatCount="indefinite" keyTimes="0;1" values="0;0" begin="-56.25s"></animateTransform>
  <animate attributeName="opacity" dur="6.666666666666667s" repeatCount="indefinite" keyTimes="0;0.3;1" values="1;1;0" begin="-56.25s"></animate>
</path><path d="M1839.5 1380 L1839.5 274.931604506536 A20 20 0 0 0 1880.5 274.931604506536 L1880.5 1380" fill="#fff">
  <animateTransform attributeName="transform" type="translate" dur="6.666666666666667s" repeatCount="indefinite" keyTimes="0;0.5;1" calcMode="spline" keySplines="0.5 0 0.5 1;0.5 0 0.5 1" values="0 0;0 51.781210430316165;0 0" begin="-57.5s"></animateTransform>
</path><path d="M1839.5 1151.301171311549 L1839.5 1182.6023426230981 A20 20 0 0 0 1880.5 1182.6023426230981 L1880.5 1151.301171311549 A20 20 0 0 0 1839.5 1151.301171311549" fill="#000">
  <animateTransform attributeName="transform" type="translate" dur="10s" repeatCount="indefinite" keyTimes="0;1" values="0 0;0 -1994.4174389276677" begin="-57.5s"></animateTransform>
  <animate attributeName="opacity" dur="10s" repeatCount="indefinite" keyTimes="0;0.3;1" values="1;1;0" begin="-57.5s"></animate>
</path><path d="M1879.5 1380 L1879.5 219.7133672420763 A20 20 0 0 1 1920.5 219.7133672420763 L1920.5 1380" fill="#fff">
  <animateTransform attributeName="transform" type="translate" dur="20s" repeatCount="indefinite" keyTimes="0;0.5;1" calcMode="spline" keySplines="0.5 0 0.5 1;0.5 0 0.5 1" values="0 0;0 -47.76462494640884;0 0" begin="-58.75s"></animateTransform>
</path><path d="M1879.5 259.7133672420763 L1879.5 284.67271092320016 A20 20 0 0 0 1920.5 284.67271092320016 L1920.5 259.7133672420763 A20 20 0 0 0 1879.5 259.7133672420763" fill="#fff">
  <animateTransform attributeName="transform" type="translate" dur="20s" repeatCount="indefinite" keyTimes="0;1" values="0;0" begin="-58.75s"></animateTransform>
  <animate attributeName="opacity" dur="20s" repeatCount="indefinite" keyTimes="0;0.3;1" values="1;1;0" begin="-58.75s"></animate>
</path>    </g>
  </mask>
</defs>
<rect x="0" y="0" width="1920" height="1080" fill="url(#ldbk-photon-uj3v31w2m4-lg)" mask="url(#ldbk-photon-uj3v31w2m4-mask)"></rect></g>
</svg>